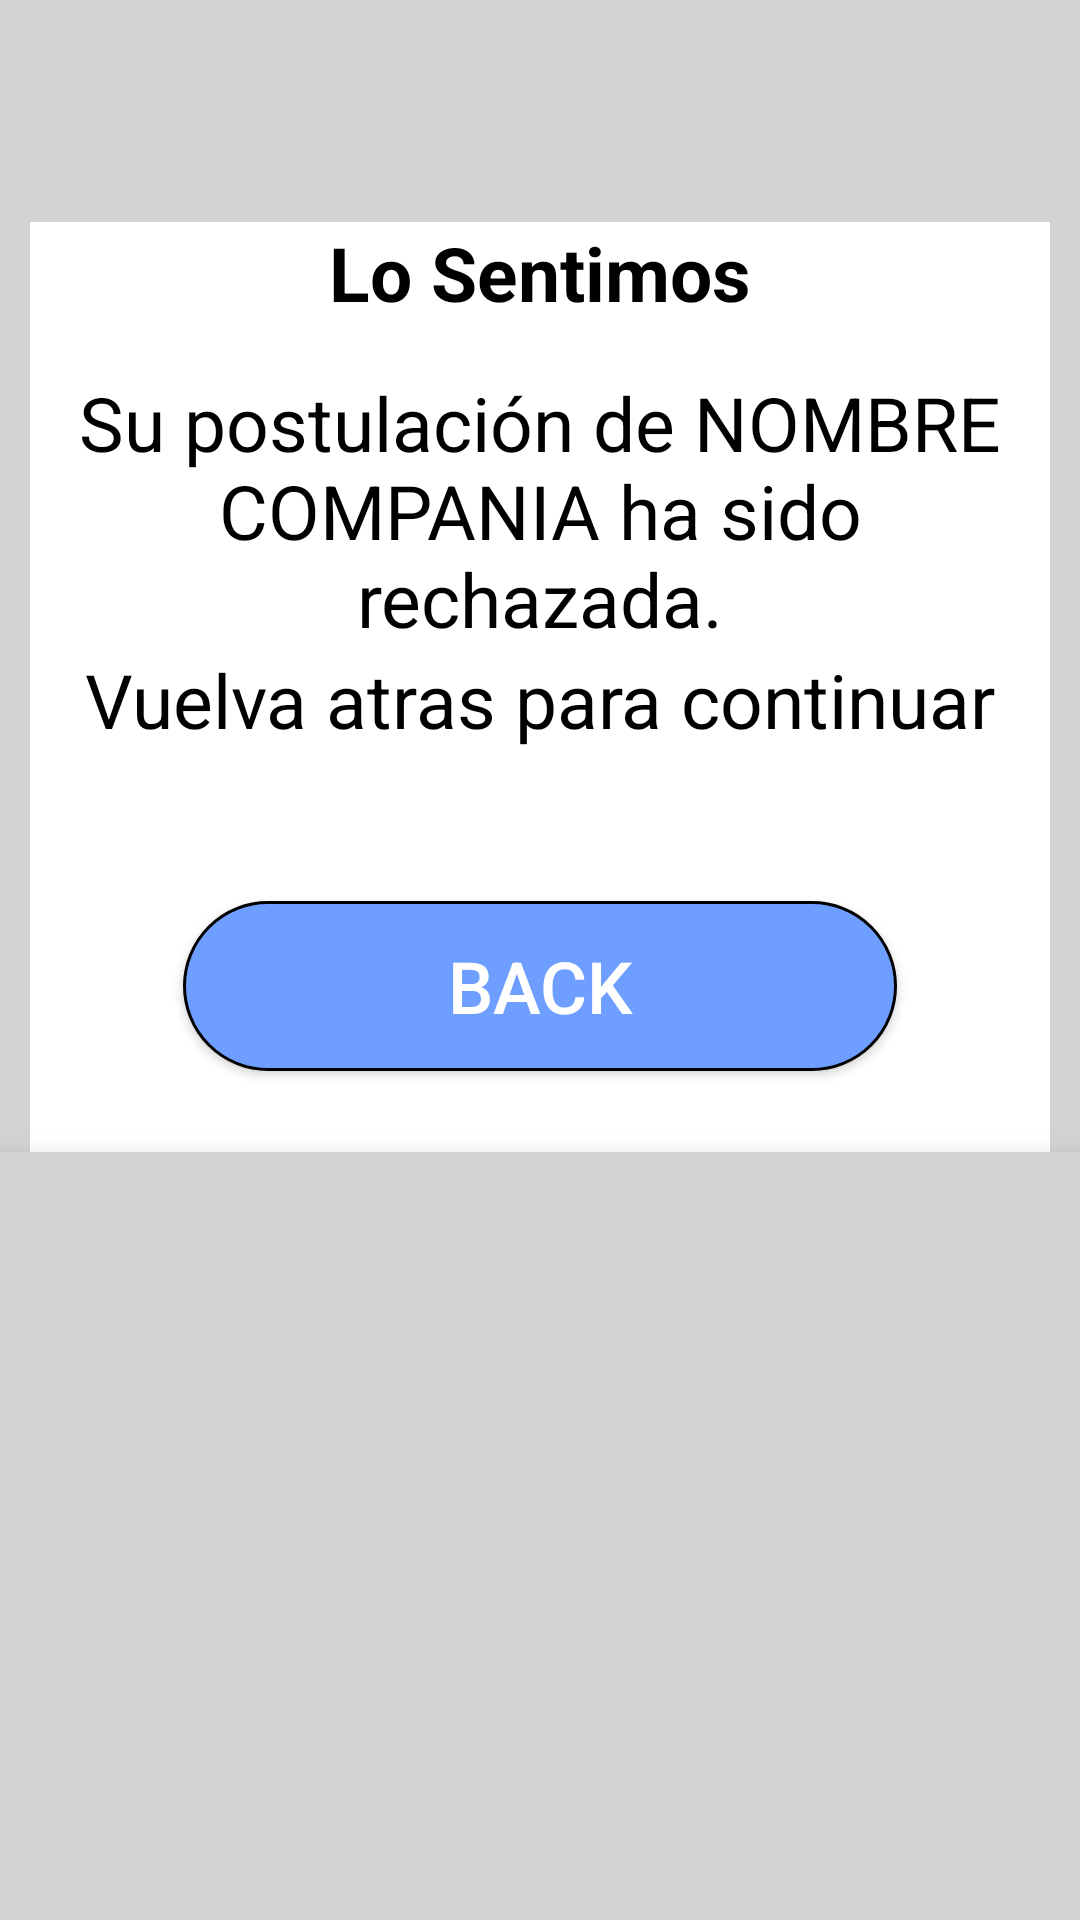

Reconstruct the res/layout file that produces this screen, plus the resources it refers to.
<!-- AndroidManifest.xml: application theme AppTheme -->
<!-- res/layout/postulacion_noaceptada_intelectual.xml -->
<?xml version="1.0" encoding="utf-8"?>
<androidx.constraintlayout.widget.ConstraintLayout
    xmlns:android="http://schemas.android.com/apk/res/android"
    xmlns:app="http://schemas.android.com/apk/res-auto"
    xmlns:tools="http://schemas.android.com/tools"
    android:background="@color/grey"
    android:layout_width="match_parent"
    android:layout_height="match_parent">

    <androidx.constraintlayout.widget.Guideline
        android:layout_width="wrap_content"
        android:layout_height="wrap_content"
        android:id="@+id/left_guideline"
        app:layout_constraintGuide_percent="0"
        android:orientation="vertical"/>

    <androidx.constraintlayout.widget.Guideline
        android:layout_width="wrap_content"
        android:layout_height="wrap_content"
        android:id="@+id/right_guideline"
        app:layout_constraintGuide_percent="1"
        android:orientation="vertical"/>

    <androidx.constraintlayout.widget.Guideline
        android:layout_width="wrap_content"
        android:layout_height="wrap_content"
        android:id="@+id/top"
        app:layout_constraintGuide_percent="0"
        android:orientation="horizontal"/>
    <androidx.constraintlayout.widget.Guideline
        android:layout_width="wrap_content"
        android:layout_height="wrap_content"
        android:id="@+id/bottom_barra"
        app:layout_constraintGuide_percent="0.1"
        android:orientation="horizontal"/>

    <androidx.constraintlayout.widget.Guideline
        android:layout_width="wrap_content"
        android:layout_height="wrap_content"
        android:id="@+id/top_navigationBar"
        app:layout_constraintGuide_percent="1"
        android:orientation="horizontal"/>

    <androidx.constraintlayout.widget.Guideline
        android:id="@+id/baja"
        android:layout_width="wrap_content"
        android:layout_height="wrap_content"
        android:orientation="horizontal"
        app:layout_constraintGuide_percent="0.6" />

    <LinearLayout
        android:layout_width="0dp"
        android:layout_height="0dp"
        android:background="@color/grey"
        android:elevation="10dp"
        app:layout_constraintBottom_toBottomOf="parent"
        app:layout_constraintLeft_toLeftOf="@+id/left_guideline"
        app:layout_constraintRight_toRightOf="@+id/right_guideline"
        app:layout_constraintTop_toTopOf="@+id/baja" />

    <androidx.constraintlayout.widget.ConstraintLayout
        android:id="@+id/constraintLayout"
        android:layout_width="0dp"
        android:layout_height="0dp"
        android:layout_marginLeft="10dp"
        android:layout_marginTop="10dp"
        android:layout_marginRight="10dp"
        android:background="@color/white"
        app:layout_constraintBottom_toBottomOf="parent"
        app:layout_constraintLeft_toLeftOf="@+id/left_guideline"
        app:layout_constraintRight_toRightOf="@+id/right_guideline"
        app:layout_constraintTop_toTopOf="@+id/bottom_barra">

        <androidx.constraintlayout.widget.Guideline
            android:id="@+id/deleteGuideline"
            android:layout_width="wrap_content"
            android:layout_height="wrap_content"
            android:orientation="horizontal"
            app:layout_constraintGuide_percent="0.08" />

        <androidx.constraintlayout.widget.Guideline
            android:id="@+id/topuno"
            android:layout_width="wrap_content"
            android:layout_height="wrap_content"
            android:orientation="horizontal"
            app:layout_constraintGuide_percent="0.1" />

        <androidx.constraintlayout.widget.Guideline
            android:id="@+id/topdos"
            android:layout_width="wrap_content"
            android:layout_height="wrap_content"
            android:orientation="horizontal"
            app:layout_constraintGuide_percent="0.15" />

        <androidx.constraintlayout.widget.Guideline
            android:id="@+id/toptres"
            android:layout_width="wrap_content"
            android:layout_height="wrap_content"
            android:orientation="horizontal"
            app:layout_constraintGuide_percent="0.25" />

        <androidx.constraintlayout.widget.Guideline
            android:id="@+id/topcuatro"
            android:layout_width="wrap_content"
            android:layout_height="wrap_content"
            android:orientation="horizontal"
            app:layout_constraintGuide_percent="0.4" />

        <androidx.constraintlayout.widget.Guideline
            android:id="@+id/topcinco"
            android:layout_width="wrap_content"
            android:layout_height="wrap_content"
            android:orientation="horizontal"
            app:layout_constraintGuide_percent="0.5" />





        <androidx.constraintlayout.widget.Guideline
            android:id="@+id/left"
            android:layout_width="wrap_content"
            android:layout_height="wrap_content"
            android:orientation="vertical"
            app:layout_constraintGuide_percent="0.15" />

        <androidx.constraintlayout.widget.Guideline
            android:id="@+id/right"
            android:layout_width="wrap_content"
            android:layout_height="wrap_content"
            android:orientation="vertical"
            app:layout_constraintGuide_percent="0.85" />


        <androidx.constraintlayout.widget.Guideline
            android:id="@+id/rightIcon"
            android:layout_width="wrap_content"
            android:layout_height="wrap_content"
            android:orientation="vertical"
            app:layout_constraintGuide_percent="0.35" />

        <androidx.constraintlayout.widget.Guideline
            android:id="@+id/leftIcon"
            android:layout_width="wrap_content"
            android:layout_height="wrap_content"
            android:orientation="vertical"
            app:layout_constraintGuide_percent="0.2" />

        <TextView
            android:id="@+id/Principal"
            android:layout_width="wrap_content"
            android:layout_height="wrap_content"
            android:textColor="@color/black"
            android:text="@string/Sorry"
            android:textSize="25dp"
            android:textStyle="bold"
            app:layout_constraintEnd_toEndOf="parent"
            app:layout_constraintStart_toStartOf="parent"
            app:layout_constraintTop_toTopOf="parent" />

        <ImageView
            android:id="@+id/icon"
            android:layout_width="27dp"
            android:layout_height="27dp"
            android:layout_marginTop="5dp"
            android:layout_marginLeft="5dp"
            android:textStyle="bold"
            app:layout_constraintStart_toEndOf="@+id/Principal"
            app:layout_constraintTop_toTopOf="parent"
            app:srcCompat="@drawable/ic_sentiment_dissatisfied_black_24dp" />


        <TextView
            android:id="@+id/Secundario"
            android:layout_width="wrap_content"
            android:layout_height="wrap_content"
            android:textColor="@color/black"
            android:textAlignment="center"
            android:text="@string/PostulationRechazada"
            android:textSize="25dp"
            android:layout_marginTop="50dp"
            app:layout_constraintEnd_toEndOf="parent"
            app:layout_constraintStart_toStartOf="parent"
            app:layout_constraintTop_toTopOf="@+id/Principal" />

        <TextView
            android:id="@+id/Tres"
            android:layout_width="wrap_content"
            android:layout_height="wrap_content"
            android:textColor="@color/black"
            android:textAlignment="center"
            android:text="@string/BackContinue"
            android:textSize="25dp"
            app:layout_constraintEnd_toEndOf="parent"
            app:layout_constraintStart_toStartOf="parent"
            app:layout_constraintTop_toBottomOf="@+id/Secundario" />


        <Button
            android:id="@+id/bSave"
            android:layout_width="0dp"
            android:layout_height="0dp"
            android:background="@drawable/botton_aplicar"
            android:drawableTint="@color/white"
            android:onClick="eliminarPostulacion"
            android:text="@string/Back"
            android:textColor="@color/white"
            android:textSize="24sp"
            app:layout_constraintBottom_toTopOf="@+id/topcinco"
            app:layout_constraintHorizontal_bias="0.0"
            app:layout_constraintLeft_toLeftOf="@id/left"
            app:layout_constraintRight_toRightOf="@id/right"
            app:layout_constraintTop_toBottomOf="@+id/topcuatro"
            app:layout_constraintVertical_bias="0.0" />

        <ImageView
            android:id="@+id/iconButton1"
            android:layout_width="0dp"
            android:layout_height="0dp"
            android:elevation="10dp"
            android:onClick="eliminarPostulacion"
            app:layout_constraintBottom_toTopOf="@+id/topcinco"
            app:layout_constraintLeft_toLeftOf="@id/leftIcon"
            app:layout_constraintRight_toRightOf="@id/rightIcon"
            app:layout_constraintTop_toTopOf="@+id/topcuatro"
            app:srcCompat="@drawable/ic_undo_black_24dp" />
    </androidx.constraintlayout.widget.ConstraintLayout>



</androidx.constraintlayout.widget.ConstraintLayout>
<!-- resources referenced by this layout -->
<resources>
  <color name="black">#000</color>
  <color name="grey">#D3D3D3</color>
  <color name="white">#fff</color>
  <!-- drawable botton_aplicar (drawable) -->
  <?xml version="1.0" encoding="utf-8"?>
  <shape xmlns:android="http://schemas.android.com/apk/res/android"
      android:shape="rectangle">
      <solid android:color="@color/celeste" />
      <corners android:radius="40dp" />
      <stroke android:width="3px" android:color="@color/black" />
  </shape>
  <string name="Back">Back</string>
  <string name="BackContinue">Vuelva atras para continuar</string>
  <string name="PostulationRechazada">Su postulación de NOMBRE COMPANIA ha sido rechazada.</string>
  <string name="Sorry">Lo Sentimos</string>
  <style name="AppTheme" parent="Theme.AppCompat.Light.DarkActionBar">
          
          <item name="colorPrimary">@color/colorPrimary</item>
          <item name="colorPrimaryDark">@color/colorPrimaryDark</item>
          <item name="colorAccent">@color/colorAccent</item>
      </style>
  <color name="celeste">#6e9eff</color>
  <color name="colorPrimary">#6200EE</color>
  <color name="colorPrimaryDark">#3700B3</color>
  <color name="colorAccent">#03DAC5</color>
</resources>
